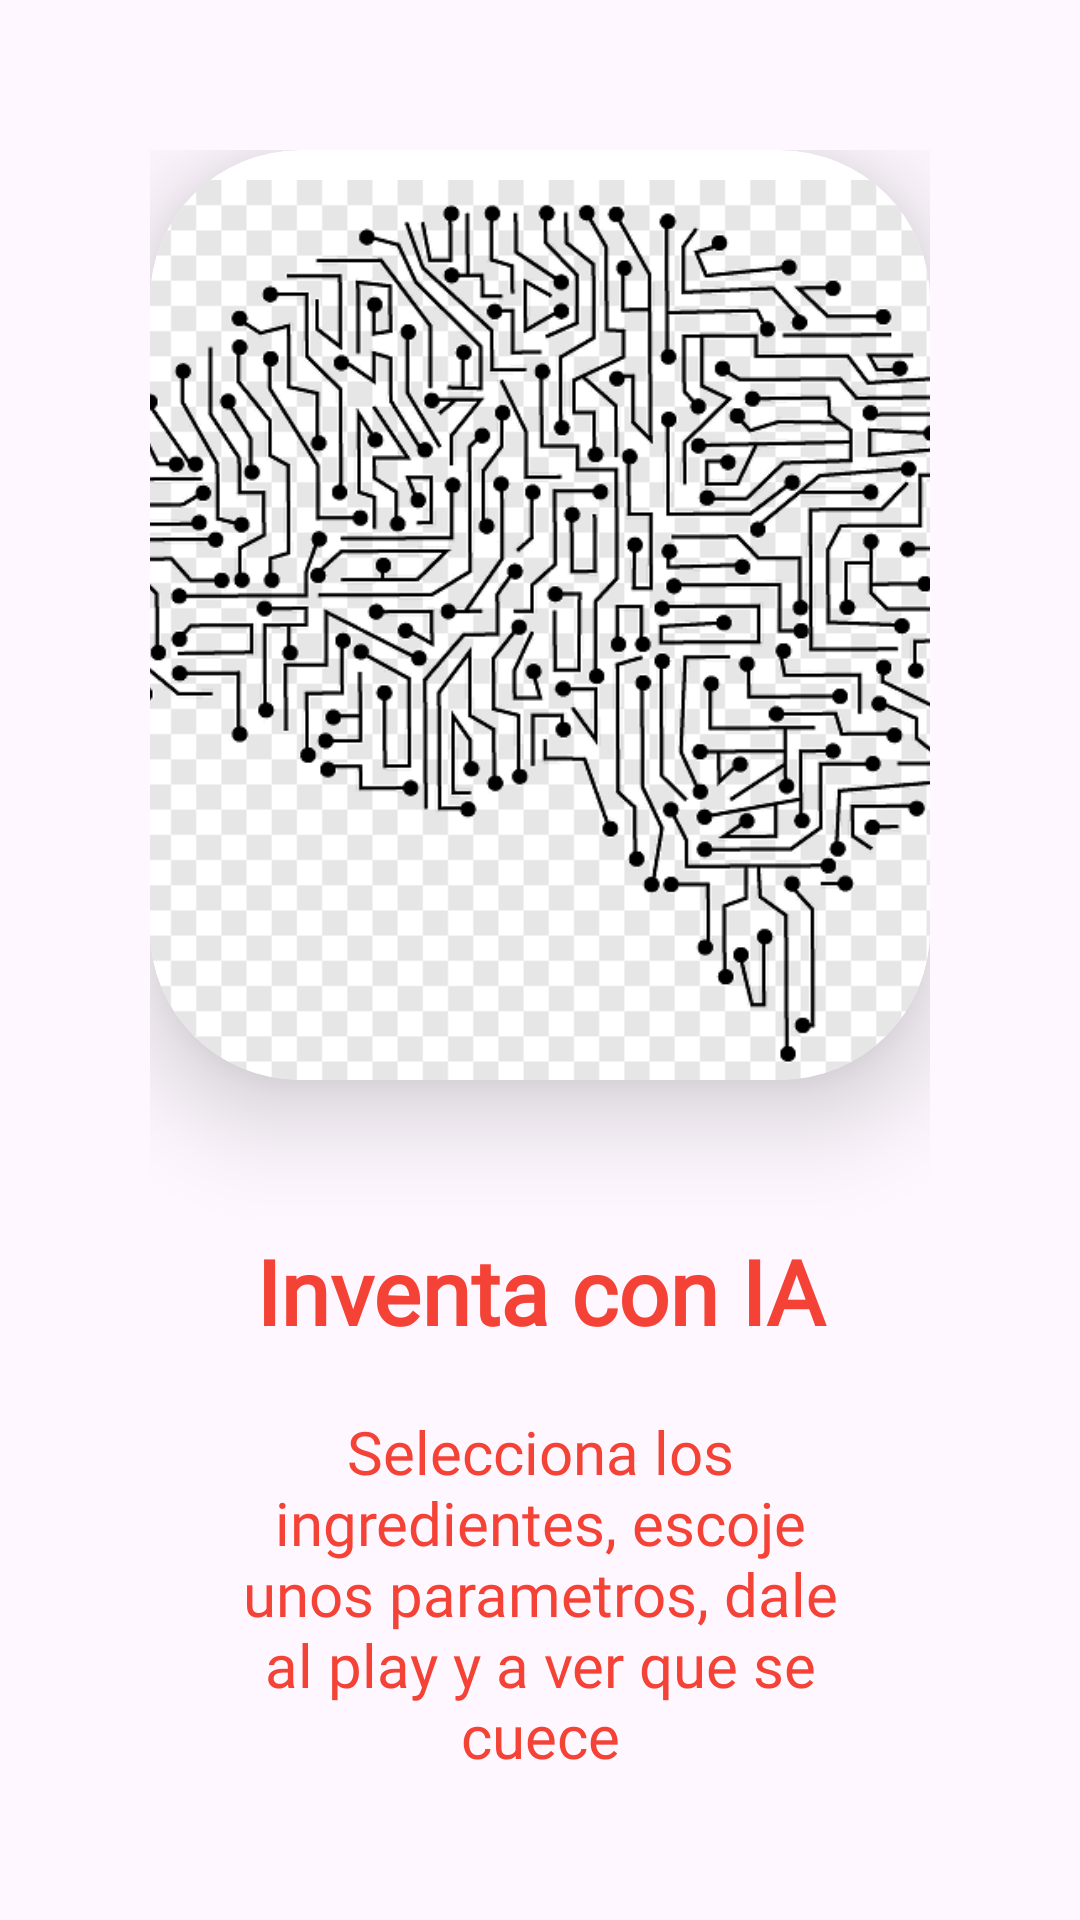

Layout XML and referenced resources for this Android screen:
<!-- AndroidManifest.xml: application theme Theme.Last -->
<!-- res/layout/x_slider.xml -->
<?xml version="1.0" encoding="utf-8"?>
<LinearLayout xmlns:android="http://schemas.android.com/apk/res/android"
    xmlns:app="http://schemas.android.com/apk/res-auto"
    android:layout_width="match_parent"
    android:layout_height="match_parent"
    android:orientation="vertical"
    android:padding="50dp"
    app:flow_horizontalAlign="center">

    <androidx.cardview.widget.CardView
        android:layout_width="match_parent"
        android:layout_height="wrap_content"
        android:outlineProvider="background"
        app:cardCornerRadius="50dp"
        app:cardElevation="20dp">

        <ImageView
            android:id="@+id/sliderImage"
            android:layout_width="match_parent"
            android:layout_height="300dp"
            android:layout_marginTop="10dp"
            android:scaleType="centerCrop"
            android:src="@drawable/p_img2slider" />
    </androidx.cardview.widget.CardView>

    <TextView
        android:id="@+id/sliderTitle"
        android:layout_width="match_parent"
        android:layout_height="wrap_content"
        android:layout_marginTop="50dp"
        android:fontFamily="@font/josefin_sans_semibold"
        android:text="@string/screen1"
        android:textAlignment="center"
        android:textColor="@color/red"
        android:textSize="30sp"
        android:textStyle="bold" />

    <TextView
        android:id="@+id/sliderDesc"
        android:layout_width="match_parent"
        android:layout_height="wrap_content"
        android:layout_marginHorizontal="30dp"
        android:layout_marginTop="20dp"
        android:fontFamily="@font/josefin_slab"
        android:text="@string/screen1desc"
        android:textAlignment="center"
        android:textColor="@color/red"
        android:textSize="20sp" />
</LinearLayout>
<!-- resources referenced by this layout -->
<resources>
  <color name="red">#F44336</color>
  <!-- drawable p_img2slider: png bitmap (drawable, 27205 bytes) -->
  <string name="screen1">Inventa con IA</string>
  <string name="screen1desc">Selecciona los ingredientes, escoje unos parametros, dale al play y a ver que se cuece</string>
  <style name="Theme.Last" parent="Base.Theme.Last" />
  <style name="Base.Theme.Last" parent="Theme.Material3.DayNight.NoActionBar">
          <item name="colorPrimary">@color/red</item>
          <item name="colorPrimaryVariant">@color/orange_red</item>
  
      </style>
  <color name="orange_red">#FF5722</color>
</resources>
